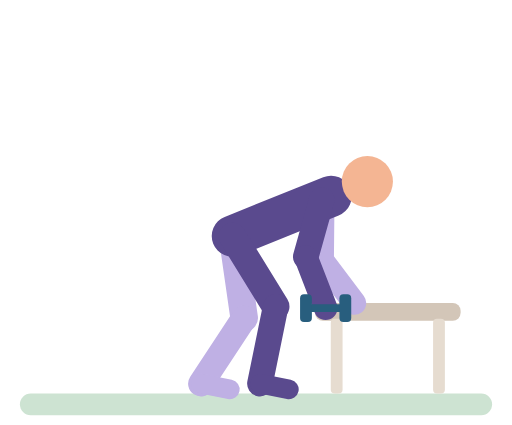
t = 0.00 s
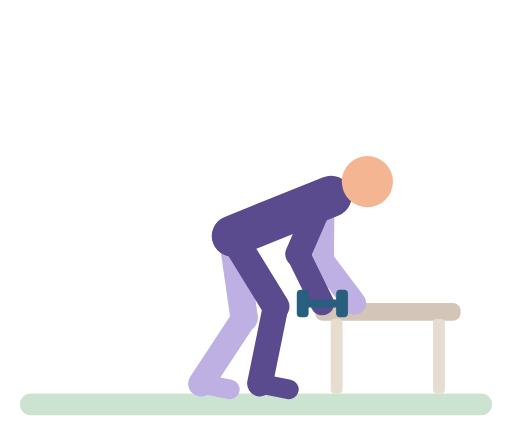
t = 0.48 s
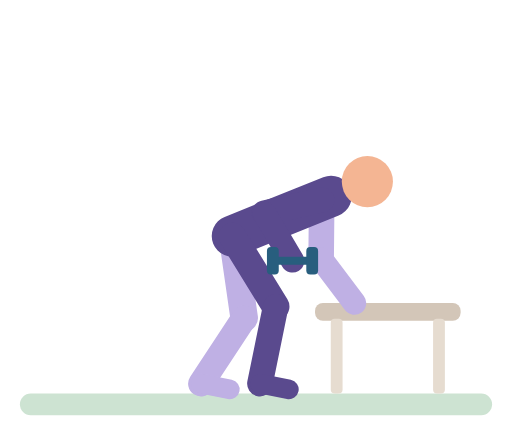
t = 1.01 s
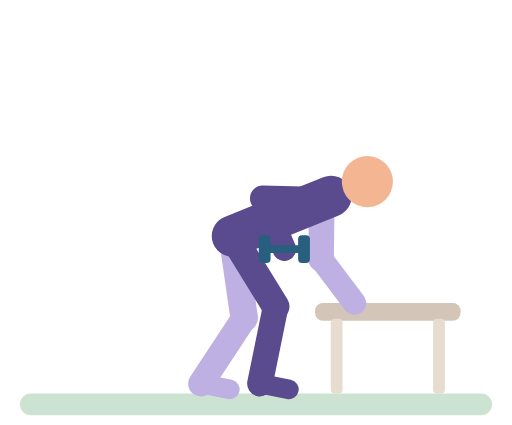
t = 1.45 s
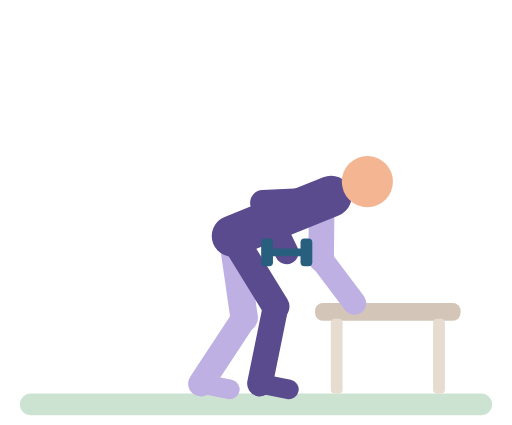
t = 1.98 s
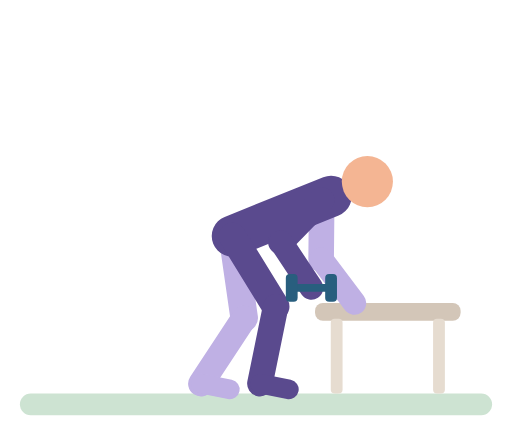
t = 2.52 s

The animated SVG that drew these frames (rendered in a browser with its animation timeline set to each time). Animation: 14 SMIL elements (animate=14); one cycle of 3.00 s, repeats indefinitely.

<svg xmlns="http://www.w3.org/2000/svg" viewBox="-10 -14 260 216" role="img" aria-label="One-arm dumbbell row"><title>One-arm dumbbell row</title><g stroke-linecap="round"><rect x="0" y="186" width="240" height="11" rx="5.5" fill="#CDE3D2"/><rect x="150" y="140" width="74" height="9" rx="4" fill="#D3C6B8"/><rect x="158" y="148" width="6" height="38" rx="2" fill="#E6DCD0"/><rect x="210" y="148" width="6" height="38" rx="2" fill="#E6DCD0"/><line x1="153.4" y1="87.6" x2="153.1" y2="117.6" stroke="#BFB0E4" stroke-width="13"/><line x1="153.1" y1="117.6" x2="170" y2="140" stroke="#BFB0E4" stroke-width="12"/><line x1="108" y1="106" x2="114" y2="147.6" stroke="#BFB0E4" stroke-width="14"/><line x1="114" y1="147.6" x2="92" y2="181" stroke="#BFB0E4" stroke-width="13"/><line x1="92" y1="181" x2="106.7" y2="183.9" stroke="#BFB0E4" stroke-width="10"/><line x1="108" y1="106" x2="158.1" y2="85.8" stroke="#5A4A8E" stroke-width="21"/><circle cx="176.6" cy="78.3" r="13" fill="#F4B593"/><line x1="108" y1="106" x2="130" y2="141.8" stroke="#5A4A8E" stroke-width="14"/><line x1="130" y1="141.8" x2="122" y2="181" stroke="#5A4A8E" stroke-width="13"/><line x1="122" y1="181" x2="136.7" y2="183.9" stroke="#5A4A8E" stroke-width="10"/><line x1="153.4" y1="87.6" x2="145.3" y2="116.5" stroke="#5A4A8E" stroke-width="13"><animate attributeName="x2" dur="3s" repeatCount="indefinite" values="145.3;145.3;144.6;142.2;130.5;126.6;124.9;123.9;123.4;123.5;124;124.8;126.2;129.2;142.9;144.7;145.3" keyTimes="0;0.0972;0.125;0.1528;0.25;0.2917;0.3194;0.3472;0.4028;0.6667;0.7083;0.7361;0.7639;0.8056;0.9444;0.9722;1"/><animate attributeName="y2" dur="3s" repeatCount="indefinite" values="116.5;116.3;115.5;114;111.7;108.8;105.1;94.8;89.7;87.6;86.8;86.8;87.7;89.5;92;107;112.1;115.3;116.1;116.5" keyTimes="0;0.125;0.1528;0.1806;0.2083;0.2361;0.2639;0.3333;0.375;0.4028;0.4444;0.5972;0.6389;0.6667;0.6944;0.8194;0.875;0.9306;0.9583;1"/></line><line x1="145.3" y1="116.5" x2="155.4" y2="142.6" stroke="#5A4A8E" stroke-width="12"><animate attributeName="x1" dur="3s" repeatCount="indefinite" values="145.3;145.3;144.6;142.2;130.5;126.6;124.9;123.9;123.4;123.5;124;124.8;126.2;129.2;142.9;144.7;145.3" keyTimes="0;0.0972;0.125;0.1528;0.25;0.2917;0.3194;0.3472;0.4028;0.6667;0.7083;0.7361;0.7639;0.8056;0.9444;0.9722;1"/><animate attributeName="y1" dur="3s" repeatCount="indefinite" values="116.5;116.3;115.5;114;111.7;108.8;105.1;94.8;89.7;87.6;86.8;86.8;87.7;89.5;92;107;112.1;115.3;116.1;116.5" keyTimes="0;0.125;0.1528;0.1806;0.2083;0.2361;0.2639;0.3333;0.375;0.4028;0.4444;0.5972;0.6389;0.6667;0.6944;0.8194;0.875;0.9306;0.9583;1"/><animate attributeName="x2" dur="3s" repeatCount="indefinite" values="155.4;155.4;154.2;150.4;141.1;137.7;135.9;134.8;134.4;134.4;135.8;139.9;148.7;152.5;154.9;155.4" keyTimes="0;0.1111;0.1528;0.2083;0.3056;0.3472;0.375;0.4028;0.4444;0.6111;0.6667;0.7361;0.8472;0.9028;0.9583;1"/><animate attributeName="y2" dur="3s" repeatCount="indefinite" values="142.6;142.6;140.8;138.5;135.5;122.2;117.3;114.8;113.2;112.6;112.7;113.3;114.6;116.5;120.4;133.1;138.5;140.5;141.8;142.6" keyTimes="0;0.1111;0.1528;0.1806;0.2083;0.3056;0.3472;0.375;0.4028;0.4444;0.6111;0.6389;0.6667;0.6944;0.7361;0.8472;0.9028;0.9306;0.9583;1"/></line><line x1="146.4" y1="142.6" x2="164.4" y2="142.6" stroke="#285E7E" stroke-width="4"><animate attributeName="x1" dur="3s" repeatCount="indefinite" values="146.4;146.4;145.2;141.4;132.1;128.7;126.9;125.8;125.4;125.4;126.8;130.9;139.7;143.5;145.9;146.4" keyTimes="0;0.1111;0.1528;0.2083;0.3056;0.3472;0.375;0.4028;0.4444;0.6111;0.6667;0.7361;0.8472;0.9028;0.9583;1"/><animate attributeName="y1" dur="3s" repeatCount="indefinite" values="142.6;142.6;140.8;138.5;135.5;122.2;117.3;114.8;113.2;112.6;112.7;113.3;114.6;116.5;120.4;133.1;138.5;140.5;141.8;142.6" keyTimes="0;0.1111;0.1528;0.1806;0.2083;0.3056;0.3472;0.375;0.4028;0.4444;0.6111;0.6389;0.6667;0.6944;0.7361;0.8472;0.9028;0.9306;0.9583;1"/><animate attributeName="x2" dur="3s" repeatCount="indefinite" values="164.4;164.4;163.2;159.4;150.1;146.7;144.9;143.8;143.4;143.4;144.8;148.9;157.7;161.5;163.9;164.4" keyTimes="0;0.1111;0.1528;0.2083;0.3056;0.3472;0.375;0.4028;0.4444;0.6111;0.6667;0.7361;0.8472;0.9028;0.9583;1"/><animate attributeName="y2" dur="3s" repeatCount="indefinite" values="142.6;142.6;140.8;138.5;135.5;122.2;117.3;114.8;113.2;112.6;112.7;113.3;114.6;116.5;120.4;133.1;138.5;140.5;141.8;142.6" keyTimes="0;0.1111;0.1528;0.1806;0.2083;0.3056;0.3472;0.375;0.4028;0.4444;0.6111;0.6389;0.6667;0.6944;0.7361;0.8472;0.9028;0.9306;0.9583;1"/></line><rect x="142.4" y="135.6" width="6" height="14" rx="2" fill="#285E7E"><animate attributeName="x" dur="3s" repeatCount="indefinite" values="142.4;142.4;141.2;137.4;128.1;124.7;122.9;121.8;121.4;121.4;122.8;126.9;135.7;139.5;141.9;142.4" keyTimes="0;0.1111;0.1528;0.2083;0.3056;0.3472;0.375;0.4028;0.4444;0.6111;0.6667;0.7361;0.8472;0.9028;0.9583;1"/><animate attributeName="y" dur="3s" repeatCount="indefinite" values="135.6;135.6;133.8;131.5;128.5;115.2;110.3;107.8;106.2;105.6;105.7;106.3;107.6;109.5;113.4;126.1;131.5;133.5;134.8;135.6" keyTimes="0;0.1111;0.1528;0.1806;0.2083;0.3056;0.3472;0.375;0.4028;0.4444;0.6111;0.6389;0.6667;0.6944;0.7361;0.8472;0.9028;0.9306;0.9583;1"/></rect><rect x="162.4" y="135.6" width="6" height="14" rx="2" fill="#285E7E"><animate attributeName="x" dur="3s" repeatCount="indefinite" values="162.4;162.4;161.2;157.4;148.1;144.7;142.9;141.8;141.4;141.4;142.8;146.9;155.7;159.5;161.9;162.4" keyTimes="0;0.1111;0.1528;0.2083;0.3056;0.3472;0.375;0.4028;0.4444;0.6111;0.6667;0.7361;0.8472;0.9028;0.9583;1"/><animate attributeName="y" dur="3s" repeatCount="indefinite" values="135.6;135.6;133.8;131.5;128.5;115.2;110.3;107.8;106.2;105.6;105.7;106.3;107.6;109.5;113.4;126.1;131.5;133.5;134.8;135.6" keyTimes="0;0.1111;0.1528;0.1806;0.2083;0.3056;0.3472;0.375;0.4028;0.4444;0.6111;0.6389;0.6667;0.6944;0.7361;0.8472;0.9028;0.9306;0.9583;1"/></rect></g></svg>
